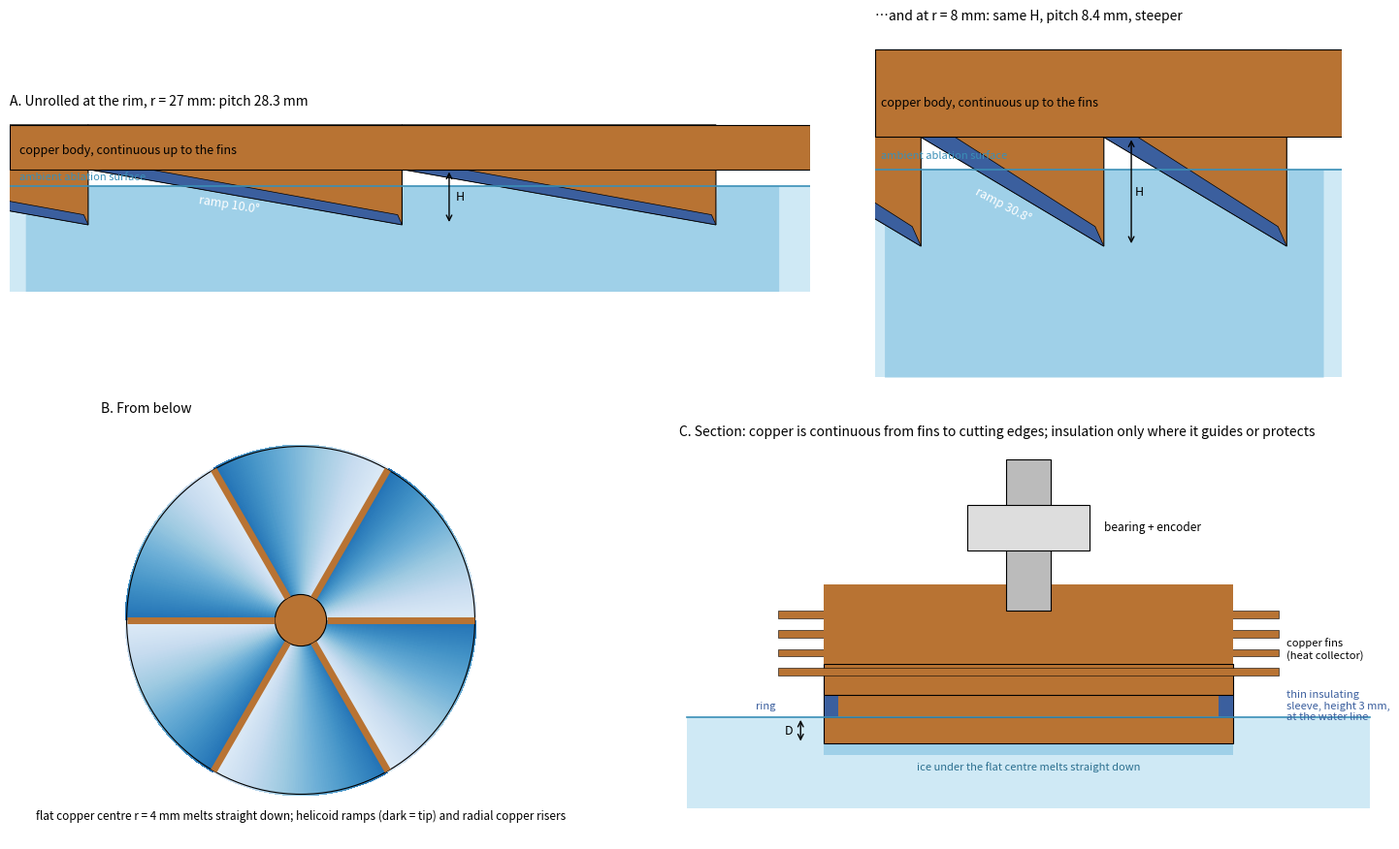

Write the Python code that produced this figure.
import numpy as np, matplotlib
matplotlib.use("Agg"); import matplotlib.pyplot as plt
from matplotlib.patches import Polygon, Rectangle, Circle
R=27.; rc=4.; N=6; H=5.; D=3.5; mu=0.10; t_skin=1.0; ring=3.0   # mm
slope=lambda r: N*H/(2*np.pi*r)
COP,PLA,ICE,ICEDK="#b87333","#3b5f9e","#cfe9f5","#9fd0e8"
fig=plt.figure(figsize=(15,9))
# ---- A: unrolled profile at two radii ----
for i,(r,box) in enumerate(((R,[0.04,0.56,0.55,0.40]),(rc*2,[0.62,0.56,0.35,0.40]))):
    ax=fig.add_axes(box); ax.set_aspect("equal"); ax.axis("off")
    p=2*np.pi*r/N; s=np.linspace(-0.2*p,2.2*p,600)
    zb=lambda s:-D+((-s)%p)*slope(r)
    ax.fill_between([-0.25*p,2.3*p],[0,0],[-D-6,-D-6],color=ICE,lw=0)
    ax.fill_between(s,np.minimum(0,zb(s)),-D-6,color=ICEDK,lw=0)
    ax.plot([-0.25*p,2.3*p],[0,0],color="#3a8fb7",lw=1.2)
    for k in range(3):
        s0=k*p
        # copper tooth: full triangle above the ramp, up into the body
        ax.add_patch(Polygon([[s0,-D],[s0-p,-D+H],[s0-p,D+2],[s0,D+2]],fc=COP,ec="k",lw=0.8))
        # insulating skin on the ramp only
        ax.add_patch(Polygon([[s0,-D],[s0-p,-D+H],[s0-p,-D+H+t_skin],[s0-t_skin*0.4,-D+t_skin*0.9]],fc=PLA,ec="k",lw=0.5))
    ax.add_patch(Rectangle((-0.25*p,-D+H),2.55*p,D+2-(-D+H),fc=COP,ec="k",lw=0.8))
    ax.text(-0.22*p,D-0.6,"copper body, continuous up to the fins",fontsize=9)
    ax.text(-0.22*p,0.5,"ambient ablation surface",fontsize=8,color="#3a8fb7")
    ax.annotate("",(p+0.15*p,-D),(p+0.15*p,-D+H),arrowprops=dict(arrowstyle="<->",lw=1)); ax.text(p+0.17*p,-D+H/2,"H",fontsize=9,va="center")
    ax.text(0.45*p,-D+H*0.22,"ramp %.1f°"%np.degrees(np.arctan(slope(r))),fontsize=9,ha="center",color="white",rotation=-np.degrees(np.arctan(slope(r)))*0.9)
    ax.set_xlim(-0.25*p,2.3*p); ax.set_ylim(-D-6,D+3)
    ax.set_title(("A. Unrolled at the rim, r = %.0f mm: pitch %.1f mm" if i==0 else "…and at r = %.0f mm: same H, pitch %.1f mm, steeper")%(r,p),fontsize=10,loc="left")
# ---- B: plan from below ----
axb=fig.add_axes([0.03,0.03,0.42,0.48]); axb.set_aspect("equal"); axb.axis("off")
th=np.linspace(0,2*np.pi,1441); rr=np.linspace(rc,R,40); TH,RR=np.meshgrid(th,rr)
Z=((-TH)%(2*np.pi/N))*N*H/(2*np.pi)
axb.pcolormesh(RR*np.cos(TH),RR*np.sin(TH),Z,cmap="Blues_r",shading="auto",vmin=-2,vmax=H+1)
for k in range(N):
    t0=2*np.pi*k/N; axb.plot([rc*np.cos(t0),R*np.cos(t0)],[rc*np.sin(t0),R*np.sin(t0)],color=COP,lw=5,solid_capstyle="butt")
axb.add_patch(Circle((0,0),rc,fc=COP,ec="k",lw=0.8)); axb.add_patch(Circle((0,0),R,fc="none",ec="k",lw=0.8))
axb.text(0,-R-4,"flat copper centre r = %.0f mm melts straight down; helicoid ramps (dark = tip) and radial copper risers"%rc,fontsize=8.5,ha="center")
axb.set_xlim(-R-4,R+4); axb.set_ylim(-R-7,R+4); axb.set_title("B. From below",fontsize=10,loc="left")
# ---- C: section through the axis ----
axc=fig.add_axes([0.5,0.03,0.48,0.48]); axc.set_aspect("equal"); axc.axis("off")
axc.fill_between([-45,45],[0,0],[-12,-12],color=ICE,lw=0); axc.plot([-45,45],[0,0],color="#3a8fb7",lw=1.2)
axc.add_patch(Polygon([[-R,-D-1.5],[R,-D-1.5],[R,0],[-R,0]],fc="white",ec="none"))
axc.add_patch(Polygon([[-R,-D-1.5],[R,-D-1.5],[R,-D],[-R,-D]],fc=ICEDK,ec="none"))
axc.add_patch(Polygon([[-R,-D],[R,-D],[R,ring],[-R,ring]],fc=COP,ec="k",lw=0.8))       # screw body (risers + ramps are in the other section)
axc.add_patch(Rectangle((-R,0),2*R,ring,fc=PLA,ec="k",lw=0.5))                          # insulating ring
axc.add_patch(Rectangle((-R+2,0),2*R-4,ring,fc=COP,ec="none"))                          # copper continues inside the ring
axc.add_patch(Rectangle((-R,ring),2*R,4,fc=COP,ec="k",lw=0.8))
for zf in (5.5,8,10.5,13): axc.add_patch(Rectangle((-R-6,zf),2*R+12,1.0,fc=COP,ec="k",lw=0.4))
axc.add_patch(Rectangle((-R,ring+4),2*R,10.5,fc=COP,ec="none"))
axc.add_patch(Rectangle((-3,14),6,20,fc="#bbb",ec="k",lw=0.8)); axc.add_patch(Rectangle((-8,22),16,6,fc="#ddd",ec="k",lw=0.8))
axc.text(10,25,"bearing + encoder",fontsize=8.5,va="center")
axc.text(-R-6,ring/2,"ring ",fontsize=8,ha="right",va="center",color=PLA); axc.text(R+7,ring/2,"thin insulating\nsleeve, height %.0f mm,\nat the water line"%ring,fontsize=8,va="center",color=PLA)
axc.text(R+7,9,"copper fins\n(heat collector)",fontsize=8,va="center")
axc.text(0,-D-3.5,"ice under the flat centre melts straight down",fontsize=8,ha="center",color="#2b6f8f")
axc.annotate("",(-R-3,-D),(-R-3,0),arrowprops=dict(arrowstyle="<->",lw=1)); axc.text(-R-4,-D/2,"D",fontsize=9,ha="right",va="center")
axc.set_xlim(-46,46); axc.set_ylim(-13,36); axc.set_title("C. Section: copper is continuous from fins to cutting edges; insulation only where it guides or protects",fontsize=10,loc="left")
fig.savefig("screw_bit.png",dpi=150); fig.savefig("screw_bit.svg")
print("rim ramp %.1f deg, inner-edge ramp %.1f deg, friction angle %.1f deg"%(np.degrees(np.arctan(slope(R))),np.degrees(np.arctan(slope(rc))),np.degrees(np.arctan(mu))))
